Dataset: data (GitHub, Slightsmile/Gallblader-Cancer-Detection-DL). Classes: abn, bmt, malg, nml, stn.

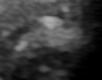
Label: stn

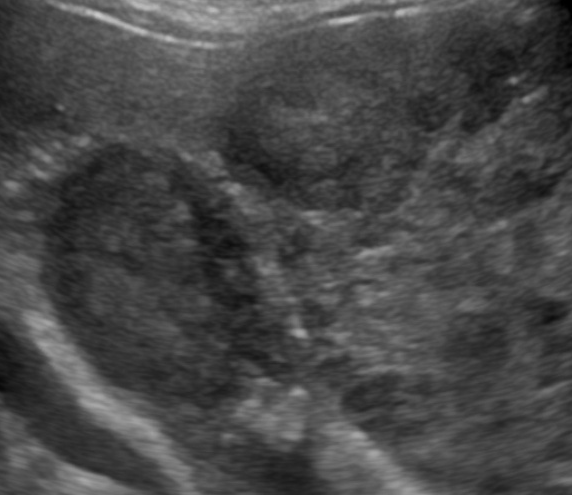
Label: abn

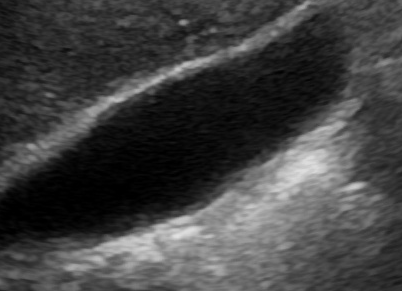
Label: nml

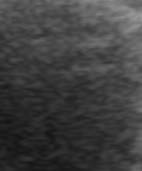
Label: bmt

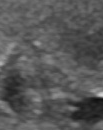
Label: malg

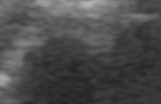
Label: stn
